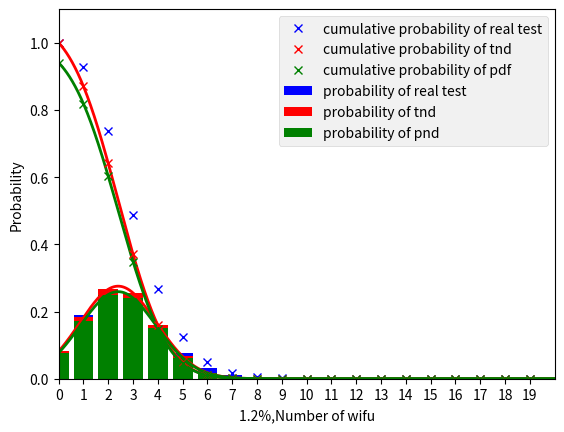

Reproduce this figure in Python.
from scipy.stats import truncnorm
import math
import random
import numpy as np
from sympy import limit, Symbol, oo, diff, integrate
import matplotlib.pyplot as plt

#函數設定
def test(n, p):
	summ = 0
	for i in range(218):
		ran = random.random()
		if( p >= ran):
			summ = summ + 1
	return summ
#參數設定
n = 200						#單次試驗次數
p = 0.012					#成功機率		
#重複試驗+作圖
xline = []
xdata = []
xdata2 = []
summ = 0
yline = range(n)
x = np.zeros(n,int)
for i in range(100000):
	num = test(n, p)
	x[num] = x[num] + 1
for i in range(20):
	xline.append(x[i]/100000)
	summ = summ + x[19-i]/100000
	xdata.append(summ)
for i in range(20):
	xdata2.append(xdata[19-i])
plt.bar(range(20),xline,color='b',label='probability of real test')
plt.plot(range(0,20),xdata2,color='b',marker='x',linestyle='None',label='cumulative probability of real test')
print(xdata2[0])


#函數建立
def pdf(sigma, mu, x):
	x2 = (x-mu)/sigma
	return (1/(math.sqrt(2*math.pi)*sigma))*math.exp(-0.5*(x2**2))

def tnd(sigma, mu, x, a, b):

	if(b==oo):
		return pdf(sigma, mu, x)/(1-scdf((a-mu)/sigma))
	elif(a==-oo):
		return pdf(sigma, mu, x)/scdf((b-mu)/sigma)
	else:
		return pdf(sigma, mu, x)/(scdf((b-mu)/sigma)-scdf((a-mu)/sigma))

def scdf(x):
	return 0.5*(1+math.erf(x/math.sqrt(2)))

#參數設定
p = 0.012					#機率
n = 200						#試驗次數

#導出參數
mu = p*n					#期望值
var = n*p*(1-p)				#變異數
sigma = math.sqrt(var) 		#標準差

#空陣列設定
xline_1 = []
xline_2 = []
xline_2_2 = []
xline_3 = []
xline_4 = []
xline_4_2 = []
yline_1 = []
yline_2 = []
sum_1 = 0
sum_2 = 0

#連續模型導出
for i in range(0, 30000):
	a=tnd(sigma, mu, 20*(i/30000), 0, oo)
	xline_1.append(a)
	yline_1.append(20*(i/30000))
for i in range(0,30000):
	sum_1=sum_1+xline_1[29999-i]*20/30000
	xline_2.append(sum_1)
for i in range(0,30000):
	xline_2_2.append(xline_2[29999-i])

for i in range(-30000, 30000):
	b=pdf(sigma, mu, 20*(i/30000))
	xline_3.append(b)
	yline_2.append(20*(i/30000))
for i in range(0,60000):
	sum_2=sum_2+xline_3[59999-i]*20/30000
	xline_4.append(sum_2)
for i in range(0,60000):
	xline_4_2.append(xline_4[59999-i])

#連續模型導出
plt.style.use('bmh')
plt.ylim(0,1.1)
plt.xlim(0,20)
plt.xlabel("1.2%,Number of wifu")
plt.ylabel("Probability")
plt.xticks(range(20))
plt.plot(yline_1,xline_1,color='r')		#tnd
plt.plot(yline_1,xline_2_2,color='r')
plt.plot(yline_2,xline_3,color='g')		#pdf
plt.plot(yline_2,xline_4_2,color='g')

#空陣列設定
xdata_1 = []
xdata_2 = []
xdata_3 = []
xdata_4 = []
ydata_1 = []
ydata_2 = []

#取點
for i in range(20):
	xdata_1.append(xline_1[int(30000*i/20)])
	xdata_2.append(xline_2_2[int(30000*i/20)])
	xdata_3.append(xline_3[int(30000+30000*i/20)])
	xdata_4.append(xline_4_2[int(30000+30000*i/20)])
ydata = range(20)

#取點導出+作圖
plt.bar(ydata,xdata_1,color='r',label='probability of tnd')								#tnd
plt.plot(ydata,xdata_2,color='r',marker='x',linestyle='None',label='cumulative probability of tnd')
plt.bar(ydata,xdata_3,color='g',linestyle='None',label='probability of pnd')				#pdf
plt.plot(ydata,xdata_4,color='g',marker='x',linestyle='None',label='cumulative probability of pdf')
plt.legend(loc='upper right')

for i in range(20):
	print("tnd下 恰抽到",i,"張的機率：",xdata_1[i])
for i in range(20):
	print("pdf下 恰抽到",i,"張的機率：",xdata_3[i])
for i in range(20):
	print("tnd下 至少抽到",i,"張的機率：",xdata_2[i])
for i in range(20):
	print("pdf下 至少抽到",i,"張的機率：",xdata_4[i])

plt.show()	
